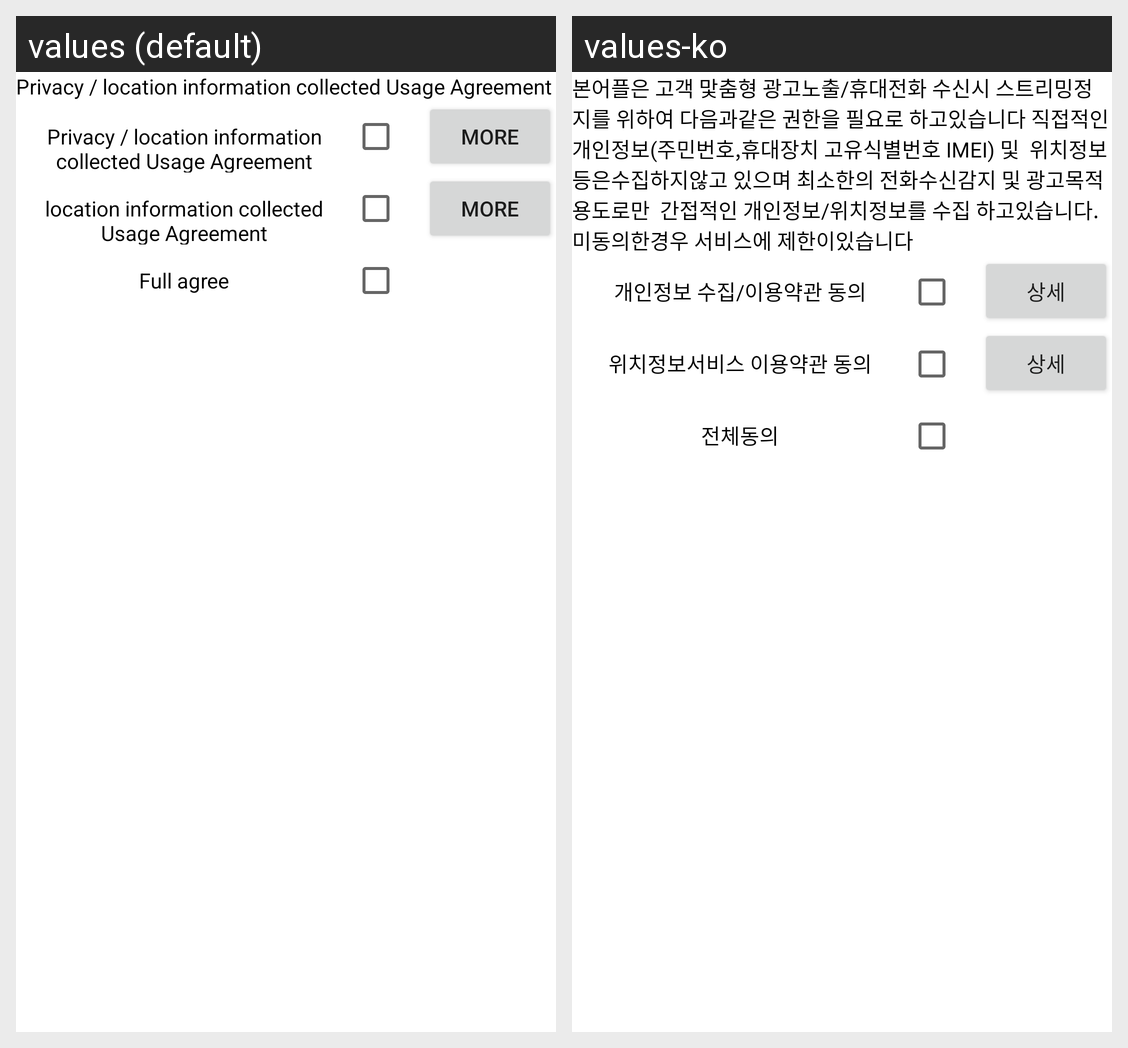

Translations of the strings shown on this Android screen, per locale in the grid:
Android screen res/layout/re_security_alertdialog.xml rendered under 2 locales, left to right: values (default), values-ko. Device: Nexus 5 (rendered at 1080×1920; each locale shown at half size, 540×960, under a caption strip naming it); theme Theme.MaterialComponents.DayNight.NoActionBar.
Strings drawn on this screen, with the default value and each locale's value (text and hints the layout hard-codes, and strings that could not be matched under every locale, appear in the picture but are not listed):

txt_security_guide
  values: Privacy / location information collected Usage Agreement
  values-ko: 본어플은 고객 맟춤형 광고노출/휴대전화 수신시 스트리밍정지를 위하여 다음과같은 권한을 필요로 하고있습니다 직접적인 개인정보(주민번호,휴대장치 고유식별번호 IMEI) 및  위치정보 등은수집하지않고 있으며 최소한의 전화수신감지 및 광고목적 용도로만  간접적인 개인정보/위치정보를 수집 하고있습니다.
      미동의한경우 서비스에 제한이있습니다 

txt_security_private
  values: Privacy / location information collected Usage Agreement
  values-ko: 개인정보 수집/이용약관 동의

txt_security_detail
  values: More
  values-ko: 상세

txt_security_location
  values: location information collected Usage Agreement
  values-ko: 위치정보서비스 이용약관 동의

txt_security_all_check
  values: Full agree
  values-ko: 전체동의
